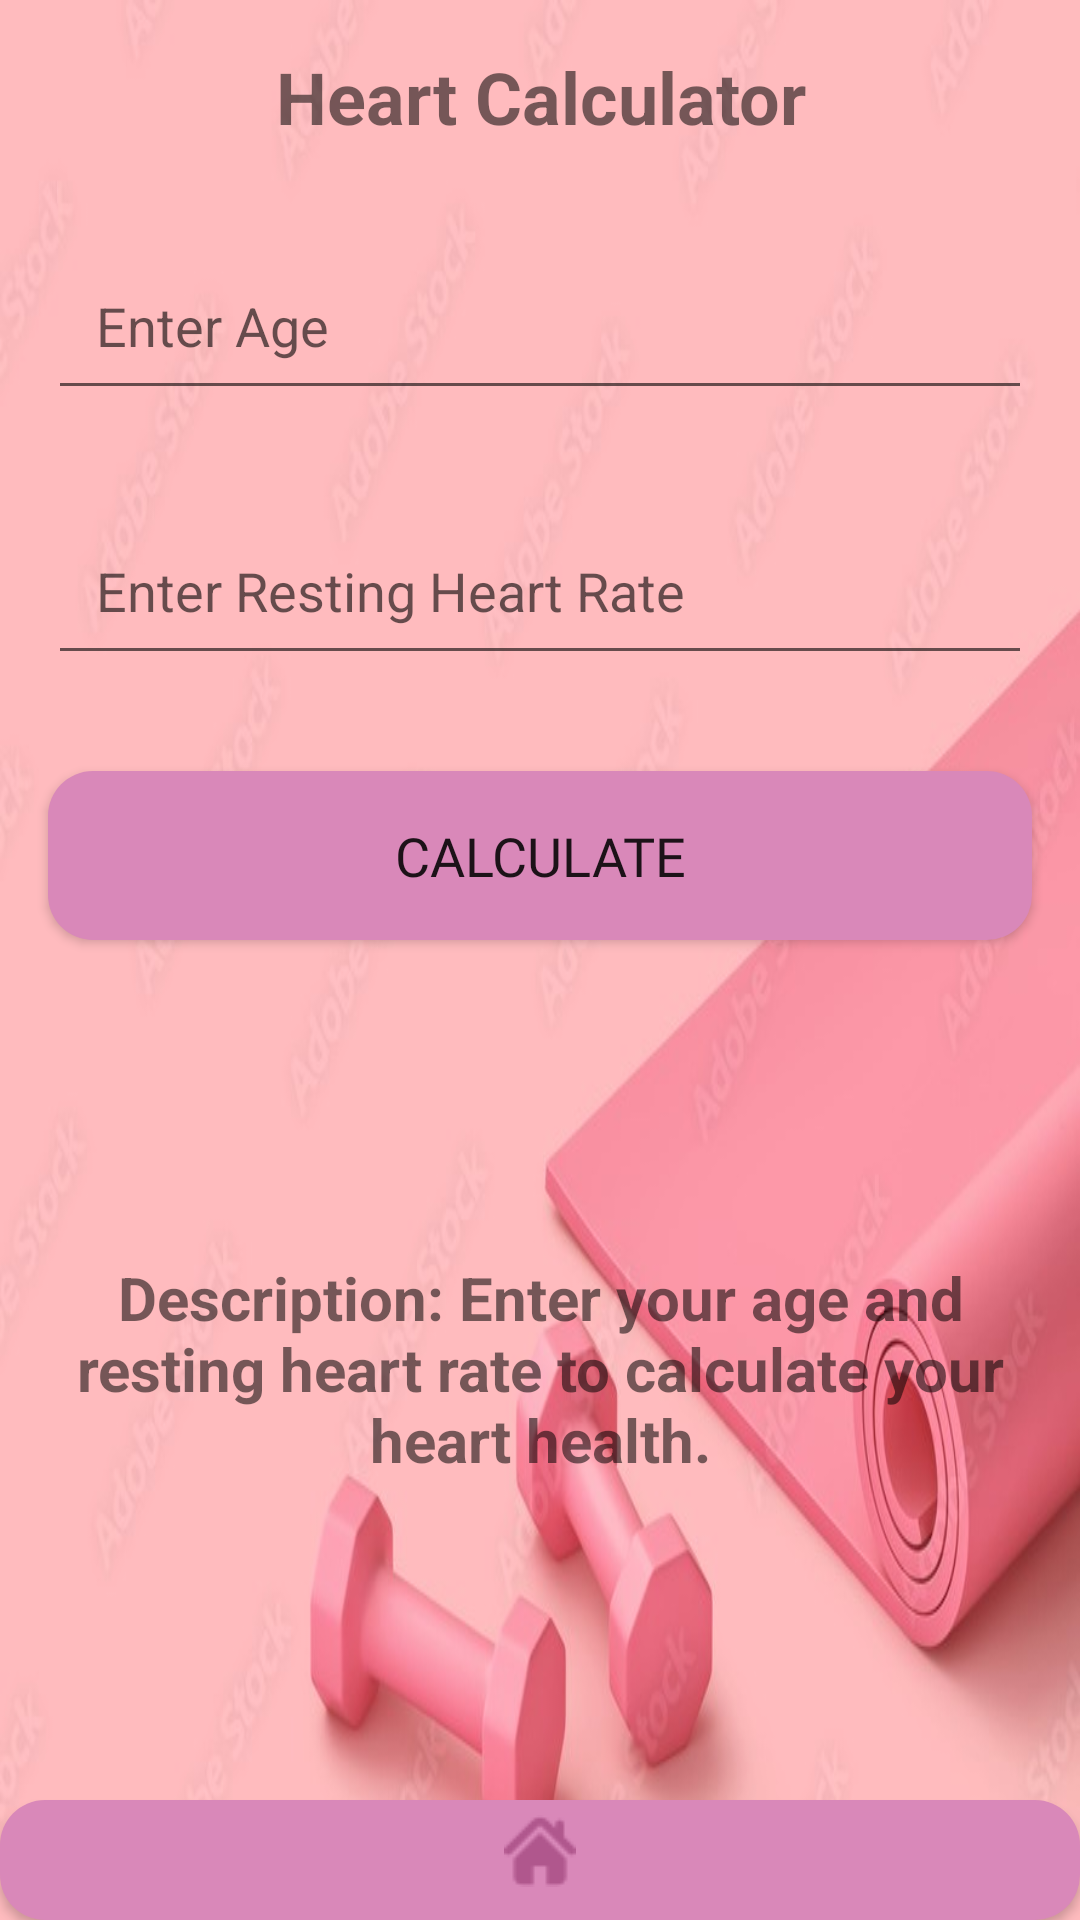

Here is an Android app screen rendered from its layout file. Give the layout XML and the strings, colors and styles it references.
<!-- AndroidManifest.xml: application theme Theme.FitnessApp -->
<!-- res/layout/fragment_heart.xml -->
<?xml version="1.0" encoding="utf-8"?>
<FrameLayout xmlns:android="http://schemas.android.com/apk/res/android"
    xmlns:tools="http://schemas.android.com/tools"
    android:layout_width="match_parent"
    android:layout_height="match_parent"
    android:background="@drawable/background3"
    tools:context=".Fragments.FragmentHeart">

    <LinearLayout
        android:layout_width="match_parent"
        android:layout_height="match_parent"
        android:orientation="vertical">

        
        <TextView
            android:id="@+id/textViewTitle"
            android:layout_width="match_parent"
            android:layout_height="wrap_content"
            android:text="Heart Calculator"
            android:textSize="24sp"
            android:textStyle="bold"
            android:gravity="center"
            android:padding="16dp" />

        
        <EditText
            android:id="@+id/editTextAge"
            android:layout_width="match_parent"
            android:layout_height="wrap_content"
            android:hint="Enter Age"
            android:padding="16dp"
            android:layout_margin="16dp" />

        <EditText
            android:id="@+id/editTextRestingHR"
            android:layout_width="match_parent"
            android:layout_height="wrap_content"
            android:hint="Enter Resting Heart Rate"
            android:padding="16dp"
            android:layout_margin="16dp" />

        
        <Button
            android:id="@+id/btnCalculate"
            android:layout_width="match_parent"
            android:layout_height="wrap_content"
            android:text="Calculate"
            android:textSize="18sp"
            android:padding="16dp"
            android:background="@drawable/rounded_button_background"

            android:layout_margin="16dp" />

        
        <TextView
            android:id="@+id/textViewResult"
            android:layout_width="match_parent"
            android:layout_height="wrap_content"
            android:layout_margin="10dp"
            android:padding="16dp"
            android:textSize="16sp"
            android:visibility="visible" />


        
        <TextView
            android:id="@+id/textViewDescription"
            android:layout_width="match_parent"
            android:layout_height="wrap_content"
            android:text="Description: Enter your age and resting heart rate to calculate your heart health."
            android:textSize="20sp"
            android:textStyle="bold"
            android:gravity="center"
            android:padding="16dp" />

        
        <RelativeLayout
            android:layout_width="match_parent"
            android:layout_height="match_parent">

            
            <Button
                android:id="@+id/btnHome5"
                android:layout_width="match_parent"
                android:layout_height="40dp"
                android:background="@drawable/rounded_button_background"
                android:layout_alignParentBottom="true"
                android:padding="5dp"
                android:drawableTop="@drawable/btn_home1"
                android:textSize="16sp" />
        </RelativeLayout>




    </LinearLayout>


</FrameLayout>
<!-- resources referenced by this layout -->
<resources>
  <!-- drawable background3: jpeg bitmap (drawable, 43292 bytes) -->
  <!-- drawable btn_home1: png bitmap (drawable, 722 bytes) -->
  <!-- drawable rounded_button_background (drawable) -->
  <shape xmlns:android="http://schemas.android.com/apk/res/android"
          android:shape="rectangle">
          <solid android:color="@color/pink3"/>
          <corners android:radius="15dp"/>
      </shape>
  <style name="Theme.FitnessApp" parent="Base.Theme.FitnessApp" />
  <color name="pink3">#D988B9</color> //btn
  <style name="Base.Theme.FitnessApp" parent="Theme.AppCompat.DayNight.NoActionBar">
          <item name="android:buttonStyle">@style/ButtonNoBackground</item>
      </style>
  <style name="ButtonNoBackground" parent="Widget.AppCompat.Button">
          <item name="android:background">@null</item>
          <item name="android:fontFamily">@font/font</item> //anet
  
      </style>
</resources>
